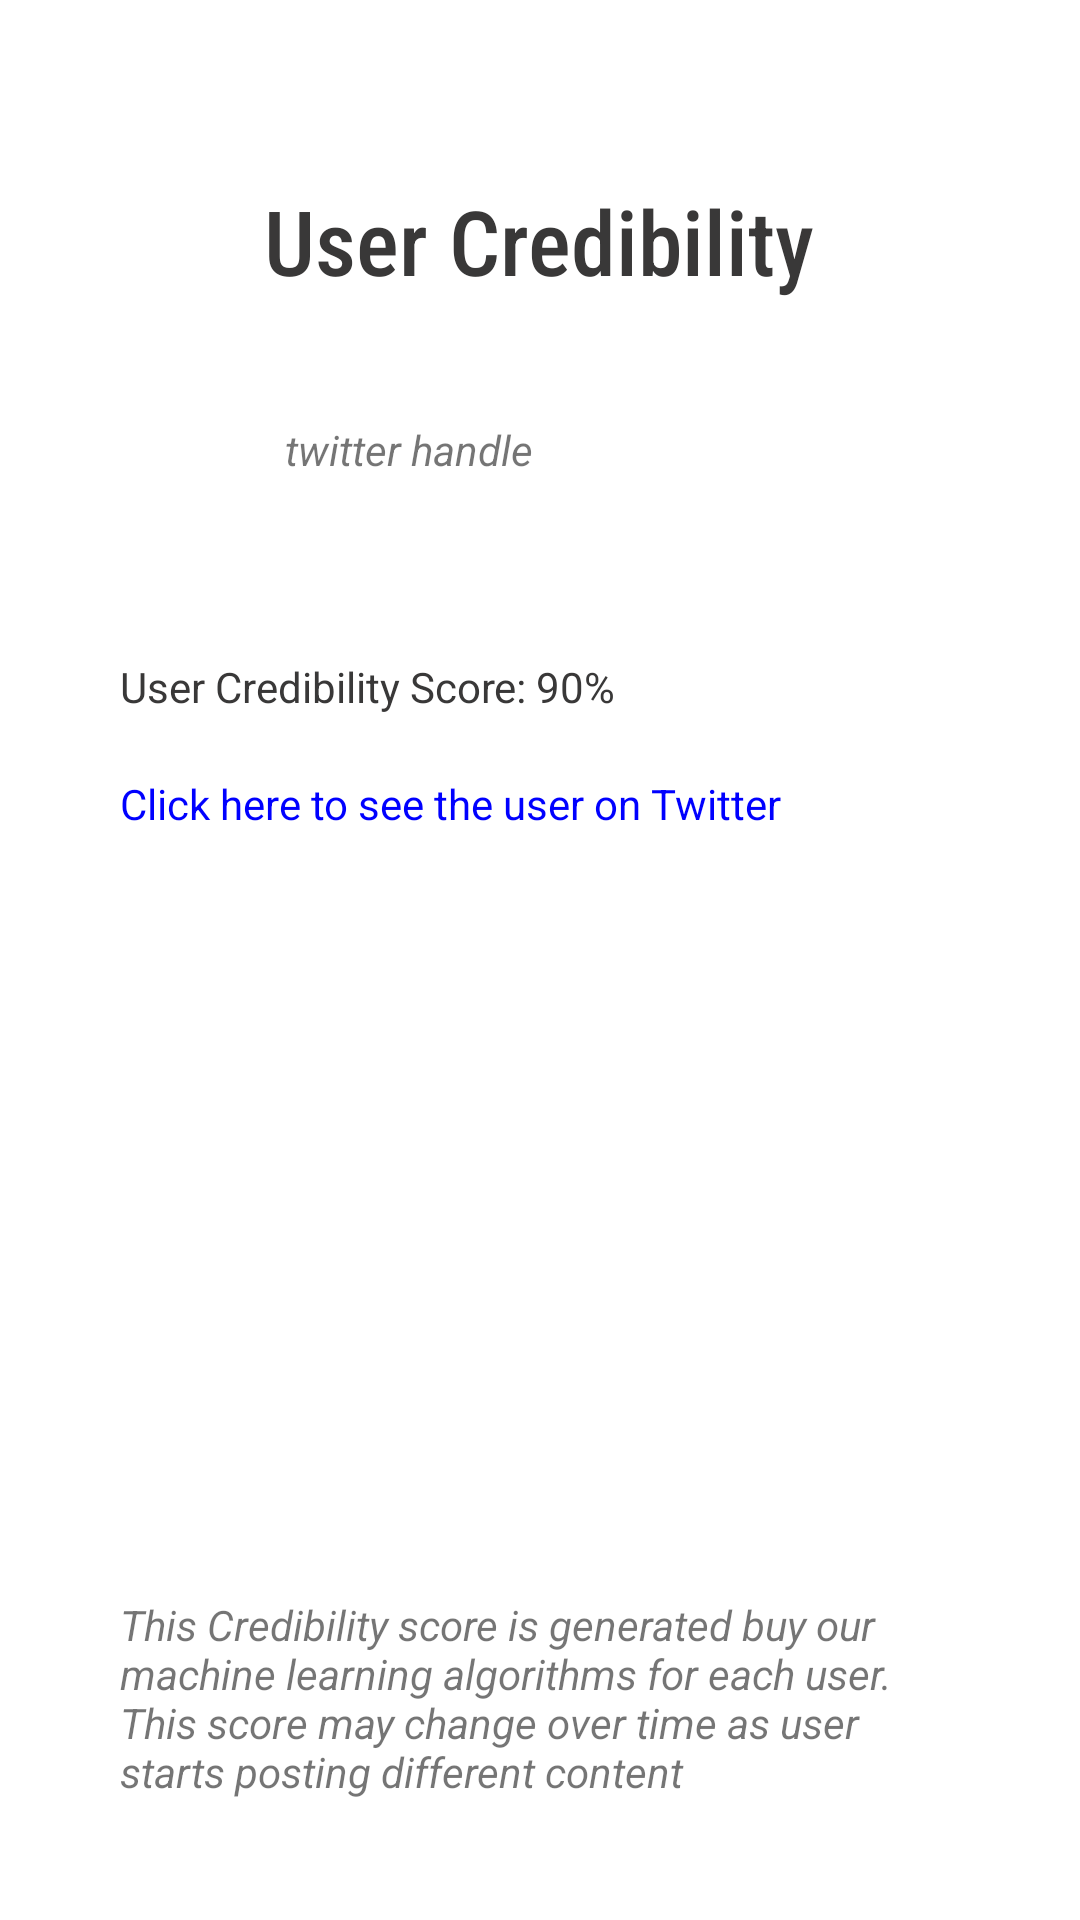

Here is an Android app screen rendered from its layout file. Give the layout XML and the strings, colors and styles it references.
<!-- AndroidManifest.xml: application theme Theme.BustIT -->
<!-- res/layout/activity_user.xml -->
<?xml version="1.0" encoding="utf-8"?>
<androidx.constraintlayout.widget.ConstraintLayout xmlns:android="http://schemas.android.com/apk/res/android"
    xmlns:app="http://schemas.android.com/apk/res-auto"
    xmlns:tools="http://schemas.android.com/tools"

    android:layout_width="match_parent"
    android:layout_height="match_parent"
    android:background="#ffffff"
    tools:context=".PostActivity">



    <LinearLayout
        android:layout_width="match_parent"
        android:layout_height="match_parent"
        android:layout_margin="30dp"
        android:gravity="center"
        android:orientation="vertical"
        app:layout_constraintEnd_toEndOf="parent"
        app:layout_constraintStart_toStartOf="parent"
        >

        <TextView
            android:id="@+id/textView5"
            android:layout_width="wrap_content"
            android:layout_margin="30dp"
            android:layout_height="wrap_content"
            android:fontFamily="sans-serif-condensed-medium"
            android:gravity="center"
            android:text="User Credibility"
            android:textAlignment="center"
            android:textAllCaps="false"
            android:textAppearance="@style/TextAppearance.AppCompat.Large"
            android:textColor="#393838"
            android:textSize="30sp"
            app:layout_constraintBottom_toBottomOf="parent"
            app:layout_constraintEnd_toEndOf="parent"
            app:layout_constraintHorizontal_bias="0.333"
            app:layout_constraintStart_toStartOf="parent"
            app:layout_constraintTop_toTopOf="parent"
            app:layout_constraintVertical_bias="0.005"
            tools:visibility="visible" />

        <LinearLayout
            android:layout_width="match_parent"
            android:layout_height="79dp"
            android:orientation="horizontal">


            <ImageView
                android:id="@+id/person_ic1"
                android:layout_width="55dp"
                android:layout_height="55dp"
                android:layout_marginTop="5dp"
                android:padding="5dp"
                android:src="@drawable/ic_twitter_seeklogo_com" />









            <TextView
                android:layout_width="match_parent"
                android:layout_height="wrap_content"
                android:textStyle="italic"
                android:id = "@+id/twitter_handle"
                android:layout_margin="10dp"
                android:text = "twitter handle"/>
        </LinearLayout>



        <TextView
            android:id="@+id/credibility_score3"
            android:layout_width="match_parent"
            android:layout_height="wrap_content"
            android:layout_margin="10dp"
            android:background="@drawable/customborder"
            android:text="User Credibility Score: 90%"
            android:textColor="#393838" />

        <TextView
            android:id="@+id/link2"
            android:layout_width="match_parent"
            android:layout_height="wrap_content"
            android:layout_margin="10dp"
            android:background="@drawable/customborder"
            android:text="Click here to see the user on Twitter"
            android:textColor="#0000ff" />

        <TextView
            android:layout_width="wrap_content"
            android:layout_height="wrap_content"
            android:layout_weight="1"
            />

        <TextView
            android:layout_width="wrap_content"
            android:layout_height="wrap_content"
            android:layout_margin="10dp"
            android:text="This Credibility score is generated buy our machine learning algorithms for each user. This score may change over time as user starts posting different content"
            android:textStyle="italic"
            />

    </LinearLayout>


</androidx.constraintlayout.widget.ConstraintLayout>
<!-- resources referenced by this layout -->
<resources>
  <style name="Theme.BustIT" parent="Theme.MaterialComponents.DayNight.DarkActionBar">
          
          <item name="colorPrimary">@color/purple_500</item>
          <item name="colorPrimaryVariant">@color/purple_700</item>
          <item name="colorOnPrimary">@color/white</item>
          
          <item name="colorSecondary">@color/teal_200</item>
          <item name="colorSecondaryVariant">@color/teal_700</item>
          <item name="colorOnSecondary">@color/black</item>
          
          <item name="android:statusBarColor" tools:targetApi="l">?attr/colorPrimaryVariant</item>
          
      </style>
  <!-- not gathered from this repository: default colours our renderer supplied (Android Studio template values) -->
  <color name="purple_500">#FF6200EE</color>
  <color name="purple_700">#FF3700B3</color>
  <color name="teal_200">#FF03DAC5</color>
  <color name="teal_700">#FF018786</color>
  <color name="black">#FF000000</color>
  <color name="white">#FFFFFFFF</color>
</resources>
